Dataset: banana_sushi (GitHub, zacharyb02/ZZChat-IATuteur). Classes: banana, pizza, sushi, tomato.

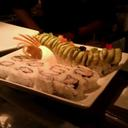
Label: sushi

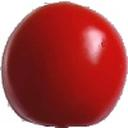
Label: tomato

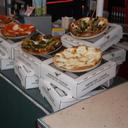
Label: pizza

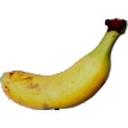
Label: banana
